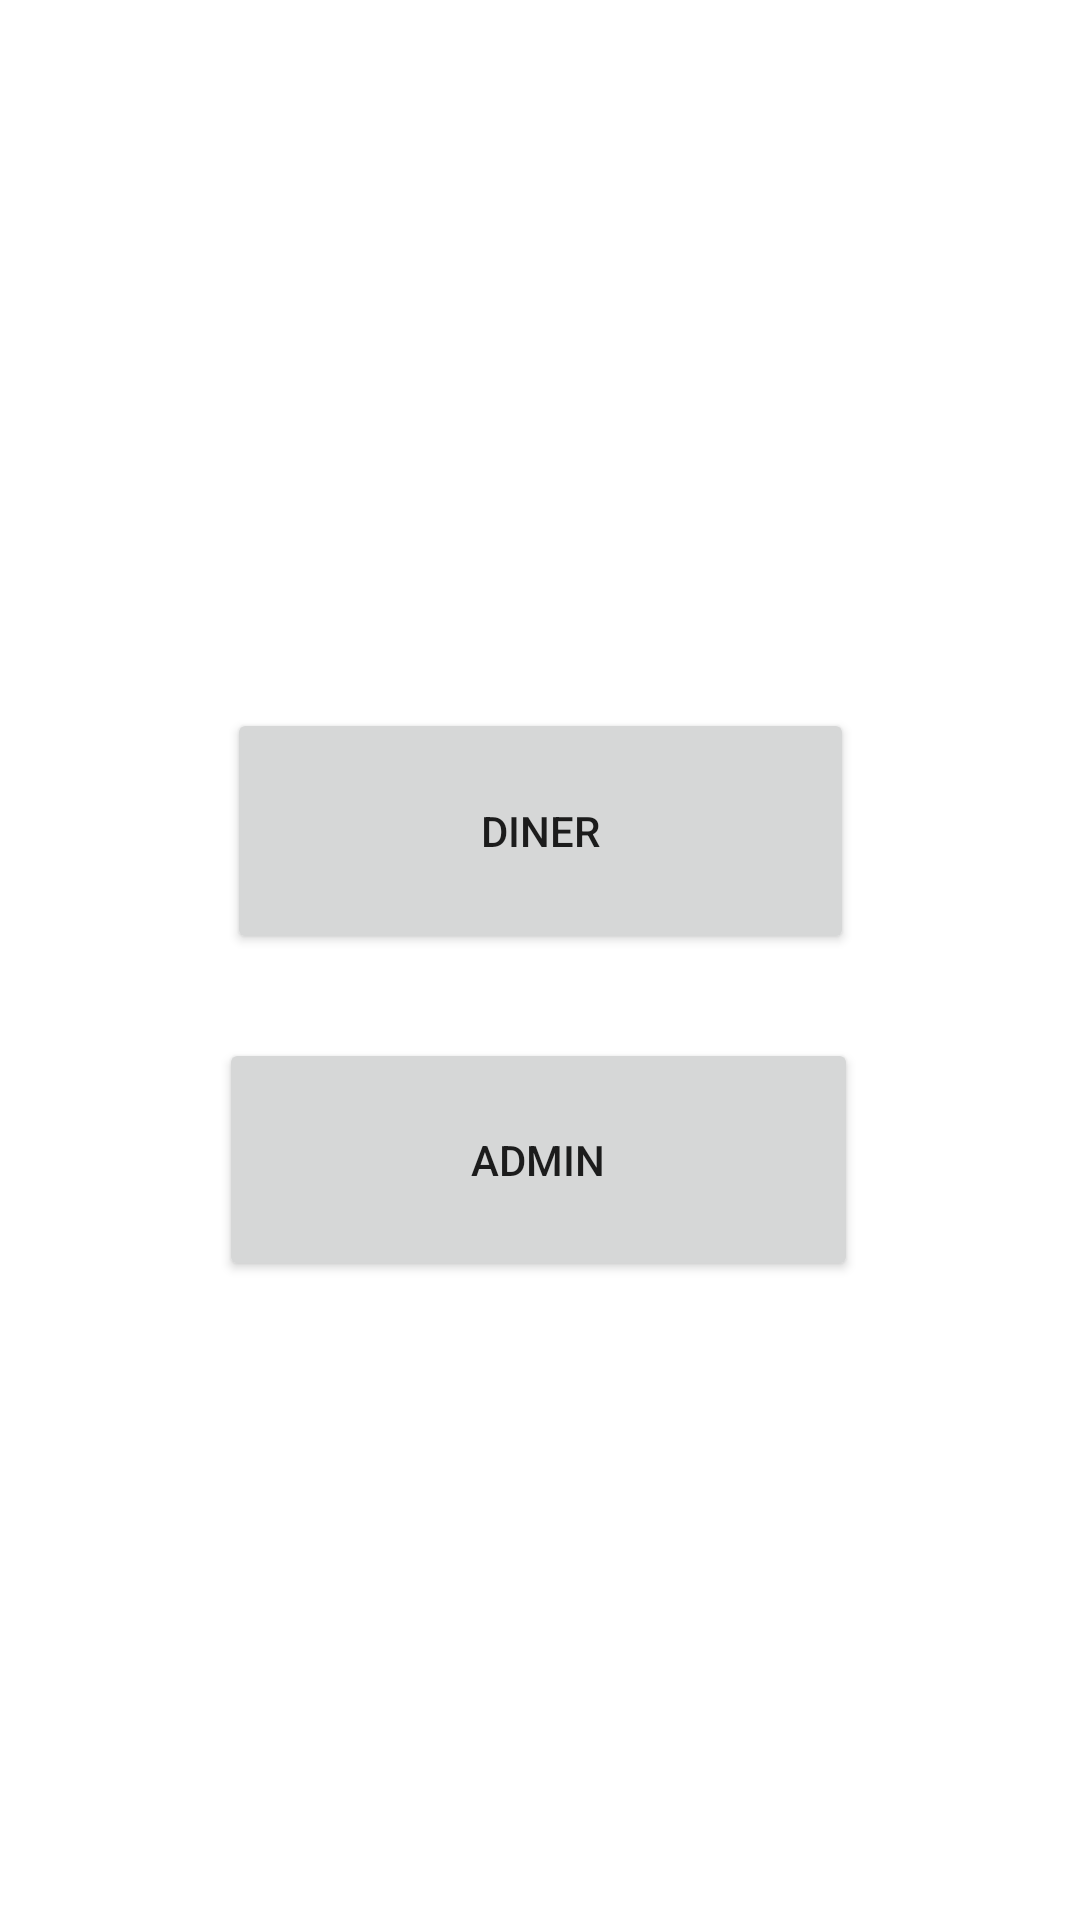

Produce the Android XML layout that renders to this screen, including the resource entries it uses.
<!-- AndroidManifest.xml: application theme Theme.Platter -->
<!-- res/layout/activity_main.xml -->
<?xml version="1.0" encoding="utf-8"?>
<androidx.constraintlayout.widget.ConstraintLayout xmlns:android="http://schemas.android.com/apk/res/android"
    xmlns:app="http://schemas.android.com/apk/res-auto"
    xmlns:tools="http://schemas.android.com/tools"
    android:layout_width="match_parent"
    android:layout_height="match_parent"
    tools:context=".MainActivity">

    <Button
        android:id="@+id/btn_Diner"
        android:layout_width="209dp"
        android:layout_height="82dp"
        android:text="@string/btn_diner"
        app:layout_constraintBottom_toBottomOf="parent"
        app:layout_constraintEnd_toEndOf="parent"
        app:layout_constraintStart_toStartOf="parent"
        app:layout_constraintTop_toTopOf="parent"
        app:layout_constraintVertical_bias="0.423" />

    <Button
        android:id="@+id/btn_Admin"
        android:layout_width="213dp"
        android:layout_height="81dp"
        android:text="@string/btn_admin"
        app:layout_constraintBottom_toBottomOf="parent"
        app:layout_constraintEnd_toEndOf="parent"
        app:layout_constraintHorizontal_bias="0.497"
        app:layout_constraintStart_toStartOf="parent"
        app:layout_constraintTop_toBottomOf="@+id/btn_Diner"
        app:layout_constraintVertical_bias="0.116" />

</androidx.constraintlayout.widget.ConstraintLayout>
<!-- resources referenced by this layout -->
<resources>
  <string name="btn_admin">Admin</string>
  <string name="btn_diner">Diner</string>
  <style name="Theme.Platter" parent="Theme.MaterialComponents.DayNight.DarkActionBar">
          
          <item name="colorPrimary">@color/purple_500</item>
          <item name="colorPrimaryVariant">@color/purple_700</item>
          <item name="colorOnPrimary">@color/white</item>
          
          <item name="colorSecondary">@color/teal_200</item>
          <item name="colorSecondaryVariant">@color/teal_700</item>
          <item name="colorOnSecondary">@color/black</item>
          
          <item name="android:statusBarColor">?attr/colorPrimaryVariant</item>
          
      </style>
  <color name="purple_500">#FD4B13</color>
  <color name="purple_700">#FF3700B3</color>
  <color name="white">#FFFFFFFF</color>
  <color name="teal_200">#FF03DAC5</color>
  <color name="teal_700">#FF018786</color>
  <color name="black">#FF000000</color>
</resources>
